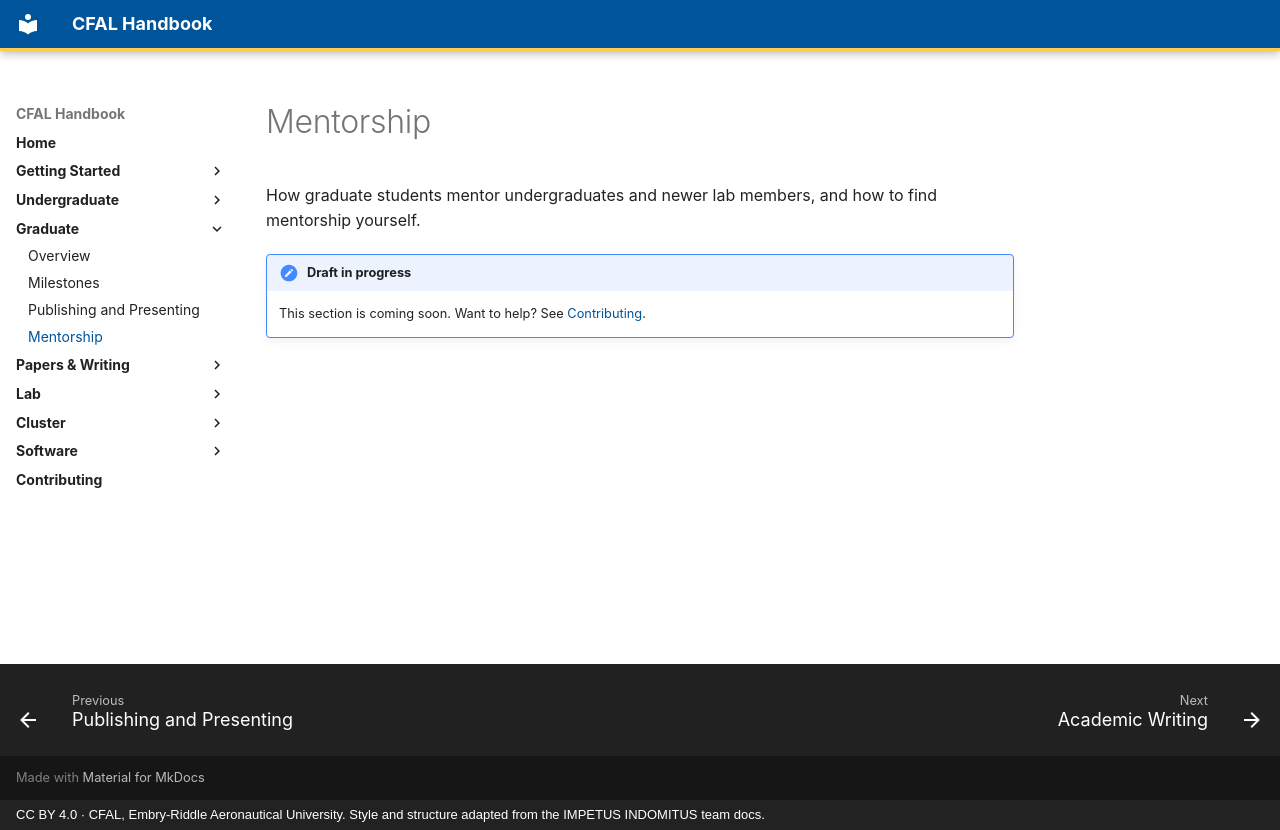

repository: jasiatico/CFAL-Documentation · page: graduate/mentorship/index.html · generator: mkdocs · copyright: CC BY 4.0 · CFAL, Embry-Riddle Aeronautical University. Style and structure adapted from the IMPETUS INDOMITUS team docs.

# Mentorship

How graduate students mentor undergraduates and newer lab members, and how to find mentorship yourself.

!!! note "Draft in progress"
    This section is coming soon. Want to help? See [Contributing](../contributing.md).
